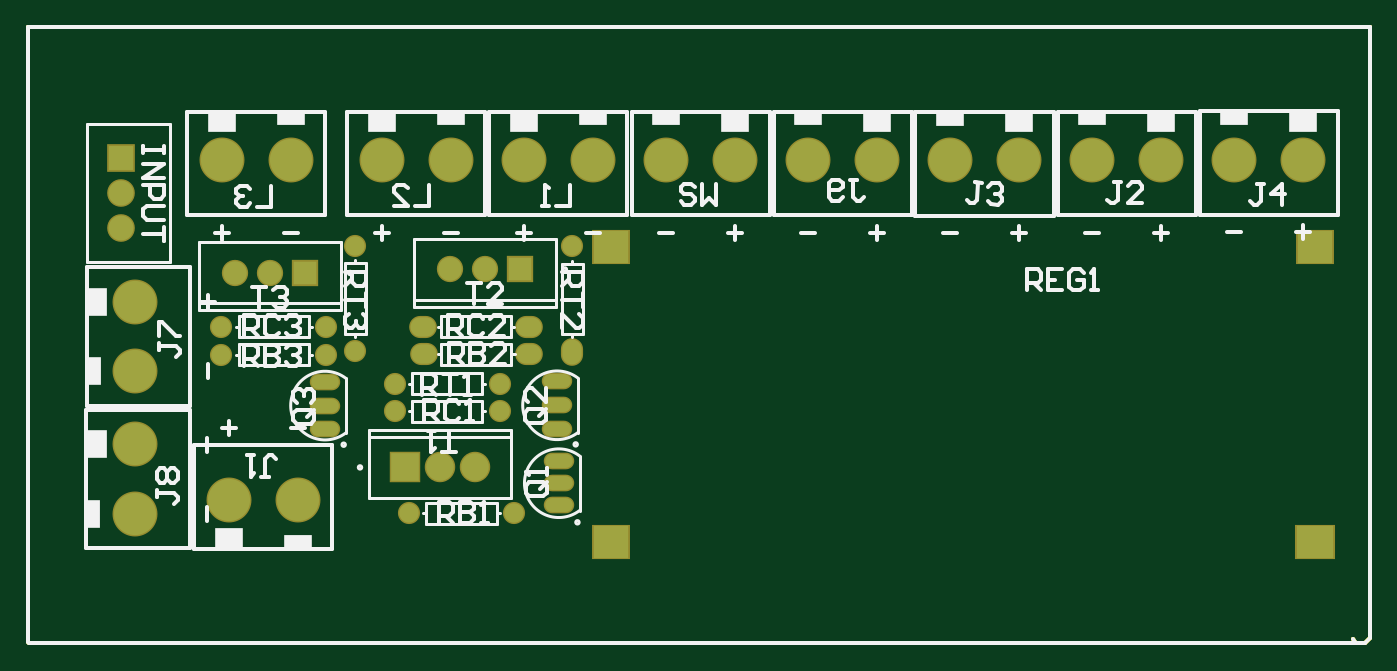
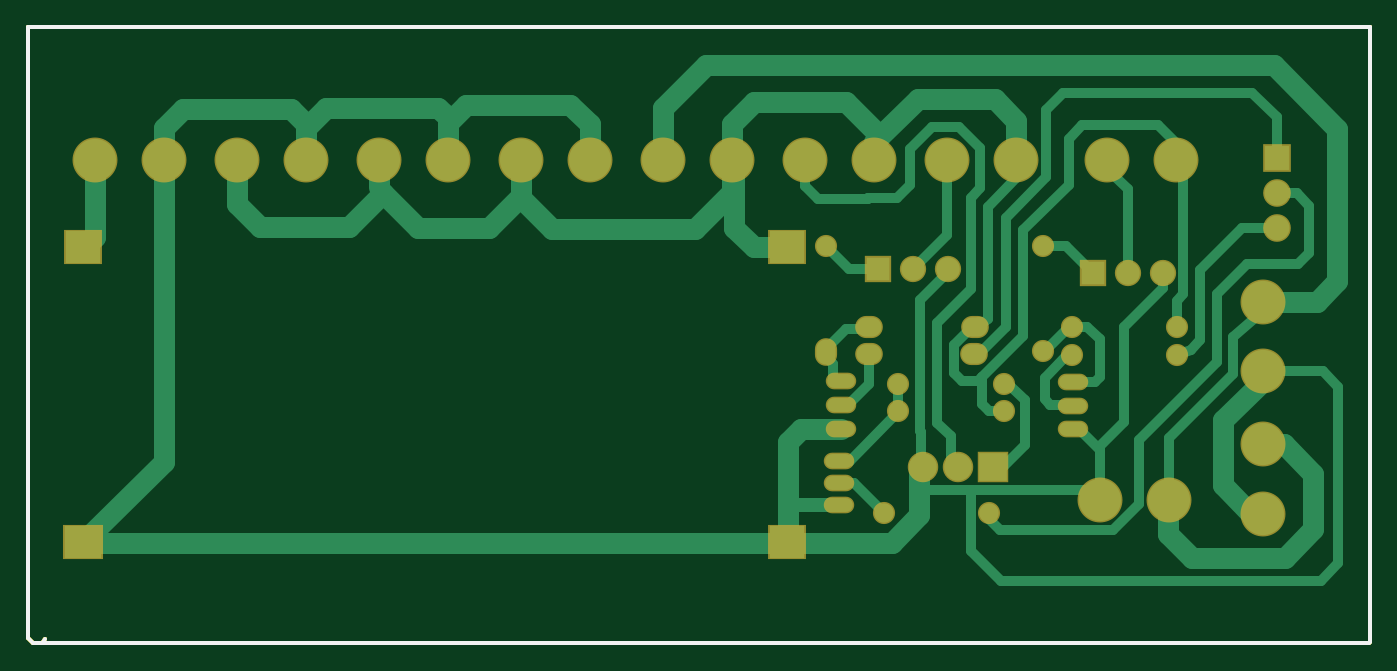
Circuit board: 11 layer files. Board 97.2 x 44.6 mm.
- drill: PCB1.DRL (1103 bytes)
- bottom_copper: PCB1.GBL (10164 bytes)
- bottom_silk: PCB1.GBO (430 bytes)
- paste: PCB1.GBP (428 bytes)
- bottom_mask: PCB1.GBS (2203 bytes)
- outline: PCB1.GKO (433 bytes)
- outline: PCB1.GM1 (690 bytes)
- top_copper: PCB1.GTL (2226 bytes)
- top_silk: PCB1.GTO (15145 bytes)
- paste: PCB1.GTP (432 bytes)
- top_mask: PCB1.GTS (2202 bytes)

=== drill: PCB1.DRL (1103 bytes, source withheld) ===
=== bottom_copper: PCB1.GBL (10164 bytes, source omitted) ===
=== bottom_silk: PCB1.GBO ===
G04*
G04 #@! TF.GenerationSoftware,Altium Limited,Altium Designer,19.0.15 (446)*
G04*
G04 Layer_Color=32896*
%FSLAX44Y44*%
%MOMM*%
G71*
G01*
G75*
%ADD12C,0.2540*%
D12*
X956564Y723900D02*
X1927860D01*
X1928114Y723646D01*
Y282194D02*
Y723646D01*
X1924050Y278130D02*
X1928114Y282194D01*
X957834Y278130D02*
X1924050D01*
X956564Y279400D02*
X957834Y278130D01*
X956564Y279400D02*
Y723900D01*
X1915414Y280924D02*
X1916938Y279400D01*
M02*

=== paste: PCB1.GBP ===
G04*
G04 #@! TF.GenerationSoftware,Altium Limited,Altium Designer,19.0.15 (446)*
G04*
G04 Layer_Color=128*
%FSLAX44Y44*%
%MOMM*%
G71*
G01*
G75*
%ADD12C,0.2540*%
D12*
X956564Y723900D02*
X1927860D01*
X1928114Y723646D01*
Y282194D02*
Y723646D01*
X1924050Y278130D02*
X1928114Y282194D01*
X957834Y278130D02*
X1924050D01*
X956564Y279400D02*
X957834Y278130D01*
X956564Y279400D02*
Y723900D01*
X1915414Y280924D02*
X1916938Y279400D01*
M02*

=== bottom_mask: PCB1.GBS ===
G04*
G04 #@! TF.GenerationSoftware,Altium Limited,Altium Designer,19.0.15 (446)*
G04*
G04 Layer_Color=16711935*
%FSLAX44Y44*%
%MOMM*%
G71*
G01*
G75*
%ADD12C,0.2540*%
%ADD18R,2.7432X2.5400*%
%ADD19R,2.8956X2.5400*%
%ADD20C,3.2512*%
%ADD21C,1.6032*%
%ADD22C,2.2032*%
%ADD23R,2.2032X2.2032*%
%ADD24O,2.2032X1.2032*%
%ADD25O,2.2032X1.2032*%
%ADD26C,2.0032*%
%ADD27R,2.0032X2.0032*%
%ADD28O,2.0032X1.6032*%
%ADD29O,1.6032X2.0032*%
%ADD30C,1.9032*%
%ADD31R,1.9032X1.9032*%
D12*
X956564Y723900D02*
X1927860D01*
X1928114Y723646D01*
Y282194D02*
Y723646D01*
X1924050Y278130D02*
X1928114Y282194D01*
X957834Y278130D02*
X1924050D01*
X956564Y279400D02*
X957834Y278130D01*
X956564Y279400D02*
Y723900D01*
X1915414Y280924D02*
X1916938Y279400D01*
D18*
X1887982Y564896D02*
D03*
X1378458Y351282D02*
D03*
Y564896D02*
D03*
D19*
X1887982Y351282D02*
D03*
D20*
X1365504Y627888D02*
D03*
X1315504D02*
D03*
X1262634D02*
D03*
X1212634D02*
D03*
X1146810D02*
D03*
X1096810D02*
D03*
X1034034Y422002D02*
D03*
Y372002D02*
D03*
X1034288Y475126D02*
D03*
Y525126D02*
D03*
X1152106Y381508D02*
D03*
X1102106D02*
D03*
X1521244Y627888D02*
D03*
X1571244D02*
D03*
X1623968Y627634D02*
D03*
X1673968D02*
D03*
X1726838Y627888D02*
D03*
X1776838D02*
D03*
X1829708Y628142D02*
D03*
X1879708D02*
D03*
X1418482Y627888D02*
D03*
X1468482D02*
D03*
D21*
X1221994Y446024D02*
D03*
X1298194D02*
D03*
X1221994Y465836D02*
D03*
X1298194D02*
D03*
X1308608Y372364D02*
D03*
X1232408D02*
D03*
X1350518Y565404D02*
D03*
X1096518Y507238D02*
D03*
X1172718D02*
D03*
X1193546Y565658D02*
D03*
Y489458D02*
D03*
X1172718Y486918D02*
D03*
X1096518D02*
D03*
D22*
X1280414Y405384D02*
D03*
X1255014D02*
D03*
D23*
X1229614D02*
D03*
D24*
X1340866Y410000D02*
D03*
Y378000D02*
D03*
X1339596Y468000D02*
D03*
Y433000D02*
D03*
X1171702Y467000D02*
D03*
Y433000D02*
D03*
D25*
X1340866Y393954D02*
D03*
X1339596Y450342D02*
D03*
X1171702Y450126D02*
D03*
D26*
X1024128Y603758D02*
D03*
Y578358D02*
D03*
D27*
Y629158D02*
D03*
D28*
X1242822Y507238D02*
D03*
X1319022D02*
D03*
X1319276Y487172D02*
D03*
X1243076D02*
D03*
D29*
X1350518Y489204D02*
D03*
D30*
X1261872Y548640D02*
D03*
X1287272D02*
D03*
X1106424Y546100D02*
D03*
X1131824D02*
D03*
D31*
X1312672Y548640D02*
D03*
X1157224Y546100D02*
D03*
M02*

=== outline: PCB1.GKO ===
G04*
G04 #@! TF.GenerationSoftware,Altium Limited,Altium Designer,19.0.15 (446)*
G04*
G04 Layer_Color=16711935*
%FSLAX44Y44*%
%MOMM*%
G71*
G01*
G75*
%ADD12C,0.2540*%
D12*
X956564Y723900D02*
X1927860D01*
X1928114Y723646D01*
Y282194D02*
Y723646D01*
X1924050Y278130D02*
X1928114Y282194D01*
X957834Y278130D02*
X1924050D01*
X956564Y279400D02*
X957834Y278130D01*
X956564Y279400D02*
Y723900D01*
X1915414Y280924D02*
X1916938Y279400D01*
M02*

=== outline: PCB1.GM1 ===
G04*
G04 #@! TF.GenerationSoftware,Altium Limited,Altium Designer,19.0.15 (446)*
G04*
G04 Layer_Color=16711935*
%FSLAX44Y44*%
%MOMM*%
G71*
G01*
G75*
%ADD12C,0.2540*%
D12*
X956564Y723900D02*
X1927860D01*
X1928114Y723646D01*
Y282194D02*
Y723646D01*
X1924050Y278130D02*
X1928114Y282194D01*
X957834Y278130D02*
X1924050D01*
X956564Y279400D02*
X957834Y278130D01*
X956564Y279400D02*
Y723900D01*
X1915414Y280924D02*
X1916938Y279400D01*
X956564Y723900D02*
X1927860D01*
X1928114Y723646D01*
Y282194D02*
Y723646D01*
X1924050Y278130D02*
X1928114Y282194D01*
X957834Y278130D02*
X1924050D01*
X956564Y279400D02*
X957834Y278130D01*
X956564Y279400D02*
Y723900D01*
X1915414Y280924D02*
X1916938Y279400D01*
M02*

=== top_copper: PCB1.GTL ===
G04*
G04 #@! TF.GenerationSoftware,Altium Limited,Altium Designer,19.0.15 (446)*
G04*
G04 Layer_Physical_Order=1*
G04 Layer_Color=255*
%FSLAX44Y44*%
%MOMM*%
G71*
G01*
G75*
%ADD12C,0.2540*%
%ADD32R,2.5400X2.3368*%
%ADD33R,2.6924X2.3368*%
%ADD34C,3.0480*%
%ADD35C,1.4000*%
%ADD36C,2.0000*%
%ADD37R,2.0000X2.0000*%
%ADD38O,2.0000X1.0000*%
%ADD39O,2.0000X1.0000*%
%ADD40C,1.8000*%
%ADD41R,1.8000X1.8000*%
%ADD42O,1.8000X1.4000*%
%ADD43O,1.4000X1.8000*%
%ADD44C,1.7000*%
%ADD45R,1.7000X1.7000*%
D12*
X956564Y723900D02*
X1927860D01*
X1928114Y723646D01*
Y282194D02*
Y723646D01*
X1924050Y278130D02*
X1928114Y282194D01*
X957834Y278130D02*
X1924050D01*
X956564Y279400D02*
X957834Y278130D01*
X956564Y279400D02*
Y723900D01*
X1915414Y280924D02*
X1916938Y279400D01*
D32*
X1887982Y564896D02*
D03*
X1378458Y351282D02*
D03*
Y564896D02*
D03*
D33*
X1887982Y351282D02*
D03*
D34*
X1365504Y627888D02*
D03*
X1315504D02*
D03*
X1262634D02*
D03*
X1212634D02*
D03*
X1146810D02*
D03*
X1096810D02*
D03*
X1034034Y422002D02*
D03*
Y372002D02*
D03*
X1034288Y475126D02*
D03*
Y525126D02*
D03*
X1152106Y381508D02*
D03*
X1102106D02*
D03*
X1521244Y627888D02*
D03*
X1571244D02*
D03*
X1623968Y627634D02*
D03*
X1673968D02*
D03*
X1726838Y627888D02*
D03*
X1776838D02*
D03*
X1829708Y628142D02*
D03*
X1879708D02*
D03*
X1418482Y627888D02*
D03*
X1468482D02*
D03*
D35*
X1221994Y446024D02*
D03*
X1298194D02*
D03*
X1221994Y465836D02*
D03*
X1298194D02*
D03*
X1308608Y372364D02*
D03*
X1232408D02*
D03*
X1350518Y565404D02*
D03*
X1096518Y507238D02*
D03*
X1172718D02*
D03*
X1193546Y565658D02*
D03*
Y489458D02*
D03*
X1172718Y486918D02*
D03*
X1096518D02*
D03*
D36*
X1280414Y405384D02*
D03*
X1255014D02*
D03*
D37*
X1229614D02*
D03*
D38*
X1340866Y410000D02*
D03*
Y378000D02*
D03*
X1339596Y468000D02*
D03*
Y433000D02*
D03*
X1171702Y467000D02*
D03*
Y433000D02*
D03*
D39*
X1340866Y393954D02*
D03*
X1339596Y450342D02*
D03*
X1171702Y450126D02*
D03*
D40*
X1024128Y603758D02*
D03*
Y578358D02*
D03*
D41*
Y629158D02*
D03*
D42*
X1242822Y507238D02*
D03*
X1319022D02*
D03*
X1319276Y487172D02*
D03*
X1243076D02*
D03*
D43*
X1350518Y489204D02*
D03*
D44*
X1261872Y548640D02*
D03*
X1287272D02*
D03*
X1106424Y546100D02*
D03*
X1131824D02*
D03*
D45*
X1312672Y548640D02*
D03*
X1157224Y546100D02*
D03*
M02*

=== top_silk: PCB1.GTO (15145 bytes, source omitted) ===
=== paste: PCB1.GTP ===
G04*
G04 #@! TF.GenerationSoftware,Altium Limited,Altium Designer,19.0.15 (446)*
G04*
G04 Layer_Color=8421504*
%FSLAX44Y44*%
%MOMM*%
G71*
G01*
G75*
%ADD12C,0.2540*%
D12*
X956564Y723900D02*
X1927860D01*
X1928114Y723646D01*
Y282194D02*
Y723646D01*
X1924050Y278130D02*
X1928114Y282194D01*
X957834Y278130D02*
X1924050D01*
X956564Y279400D02*
X957834Y278130D01*
X956564Y279400D02*
Y723900D01*
X1915414Y280924D02*
X1916938Y279400D01*
M02*

=== top_mask: PCB1.GTS ===
G04*
G04 #@! TF.GenerationSoftware,Altium Limited,Altium Designer,19.0.15 (446)*
G04*
G04 Layer_Color=8388736*
%FSLAX44Y44*%
%MOMM*%
G71*
G01*
G75*
%ADD12C,0.2540*%
%ADD18R,2.7432X2.5400*%
%ADD19R,2.8956X2.5400*%
%ADD20C,3.2512*%
%ADD21C,1.6032*%
%ADD22C,2.2032*%
%ADD23R,2.2032X2.2032*%
%ADD24O,2.2032X1.2032*%
%ADD25O,2.2032X1.2032*%
%ADD26C,2.0032*%
%ADD27R,2.0032X2.0032*%
%ADD28O,2.0032X1.6032*%
%ADD29O,1.6032X2.0032*%
%ADD30C,1.9032*%
%ADD31R,1.9032X1.9032*%
D12*
X956564Y723900D02*
X1927860D01*
X1928114Y723646D01*
Y282194D02*
Y723646D01*
X1924050Y278130D02*
X1928114Y282194D01*
X957834Y278130D02*
X1924050D01*
X956564Y279400D02*
X957834Y278130D01*
X956564Y279400D02*
Y723900D01*
X1915414Y280924D02*
X1916938Y279400D01*
D18*
X1887982Y564896D02*
D03*
X1378458Y351282D02*
D03*
Y564896D02*
D03*
D19*
X1887982Y351282D02*
D03*
D20*
X1365504Y627888D02*
D03*
X1315504D02*
D03*
X1262634D02*
D03*
X1212634D02*
D03*
X1146810D02*
D03*
X1096810D02*
D03*
X1034034Y422002D02*
D03*
Y372002D02*
D03*
X1034288Y475126D02*
D03*
Y525126D02*
D03*
X1152106Y381508D02*
D03*
X1102106D02*
D03*
X1521244Y627888D02*
D03*
X1571244D02*
D03*
X1623968Y627634D02*
D03*
X1673968D02*
D03*
X1726838Y627888D02*
D03*
X1776838D02*
D03*
X1829708Y628142D02*
D03*
X1879708D02*
D03*
X1418482Y627888D02*
D03*
X1468482D02*
D03*
D21*
X1221994Y446024D02*
D03*
X1298194D02*
D03*
X1221994Y465836D02*
D03*
X1298194D02*
D03*
X1308608Y372364D02*
D03*
X1232408D02*
D03*
X1350518Y565404D02*
D03*
X1096518Y507238D02*
D03*
X1172718D02*
D03*
X1193546Y565658D02*
D03*
Y489458D02*
D03*
X1172718Y486918D02*
D03*
X1096518D02*
D03*
D22*
X1280414Y405384D02*
D03*
X1255014D02*
D03*
D23*
X1229614D02*
D03*
D24*
X1340866Y410000D02*
D03*
Y378000D02*
D03*
X1339596Y468000D02*
D03*
Y433000D02*
D03*
X1171702Y467000D02*
D03*
Y433000D02*
D03*
D25*
X1340866Y393954D02*
D03*
X1339596Y450342D02*
D03*
X1171702Y450126D02*
D03*
D26*
X1024128Y603758D02*
D03*
Y578358D02*
D03*
D27*
Y629158D02*
D03*
D28*
X1242822Y507238D02*
D03*
X1319022D02*
D03*
X1319276Y487172D02*
D03*
X1243076D02*
D03*
D29*
X1350518Y489204D02*
D03*
D30*
X1261872Y548640D02*
D03*
X1287272D02*
D03*
X1106424Y546100D02*
D03*
X1131824D02*
D03*
D31*
X1312672Y548640D02*
D03*
X1157224Y546100D02*
D03*
M02*

